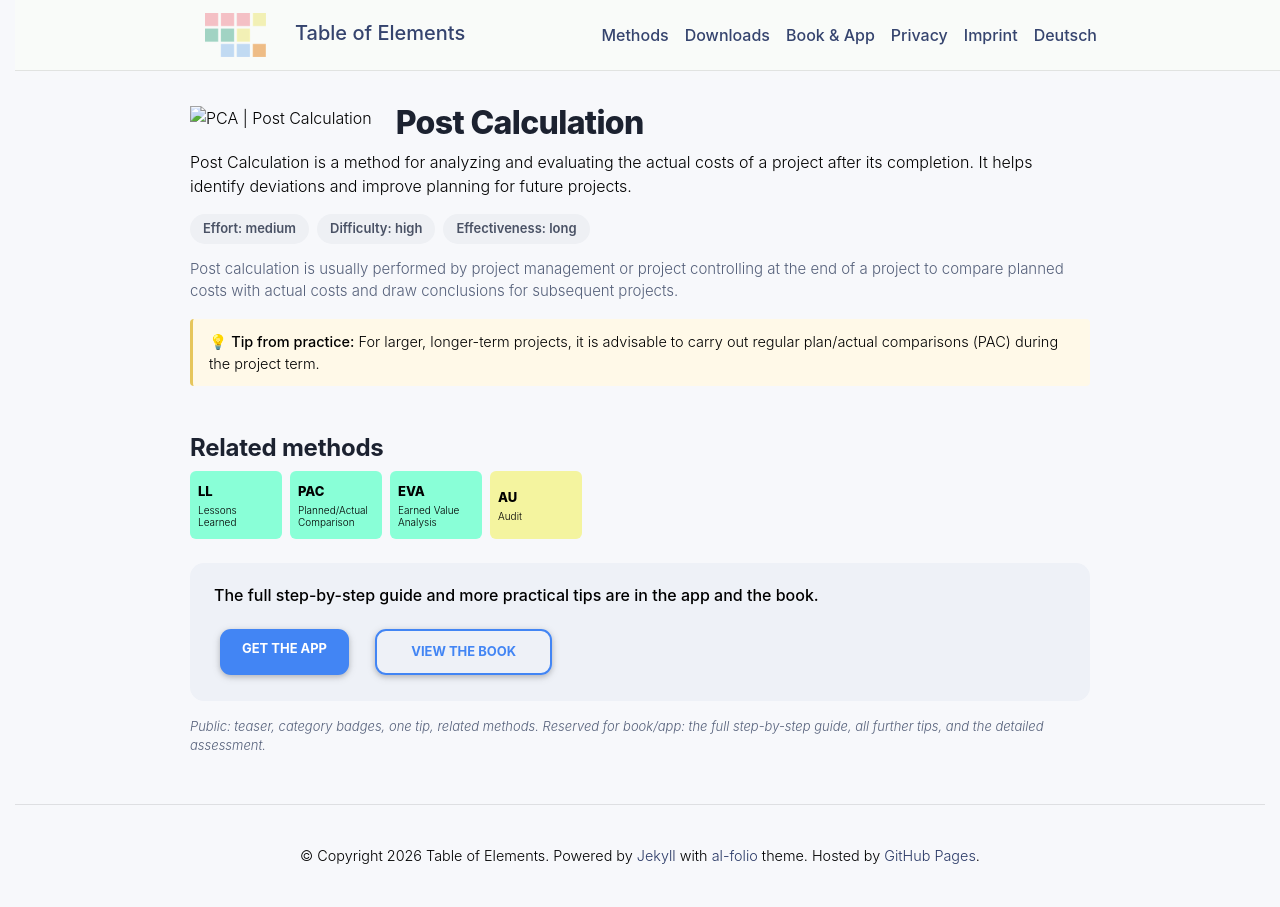

repository: table-of-elements/table-of-elements.github.io · page: en/elements/PCA/index.html · generator: jekyll

---
lang: en
layout: default
permalink: /en/elements/PCA/
subtitle: "Post Calculation"
title: "PCA | Post Calculation"
description: "Post Calculation is a method for analyzing and evaluating the actual costs of a project after its completion. It helps identify deviations and improve planning for future projects."
og_image: /assets/img/elements/en/PCA.og.png
---

{% include figure.liquid loading="eager" path="assets/img/elements/en/PCA.card.png" class="img-fluid" width="300" height="300" alt="PCA | Post Calculation" %}

# Post Calculation

Post Calculation is a method for analyzing and evaluating the actual costs of a project after its completion. It helps identify deviations and improve planning for future projects.
